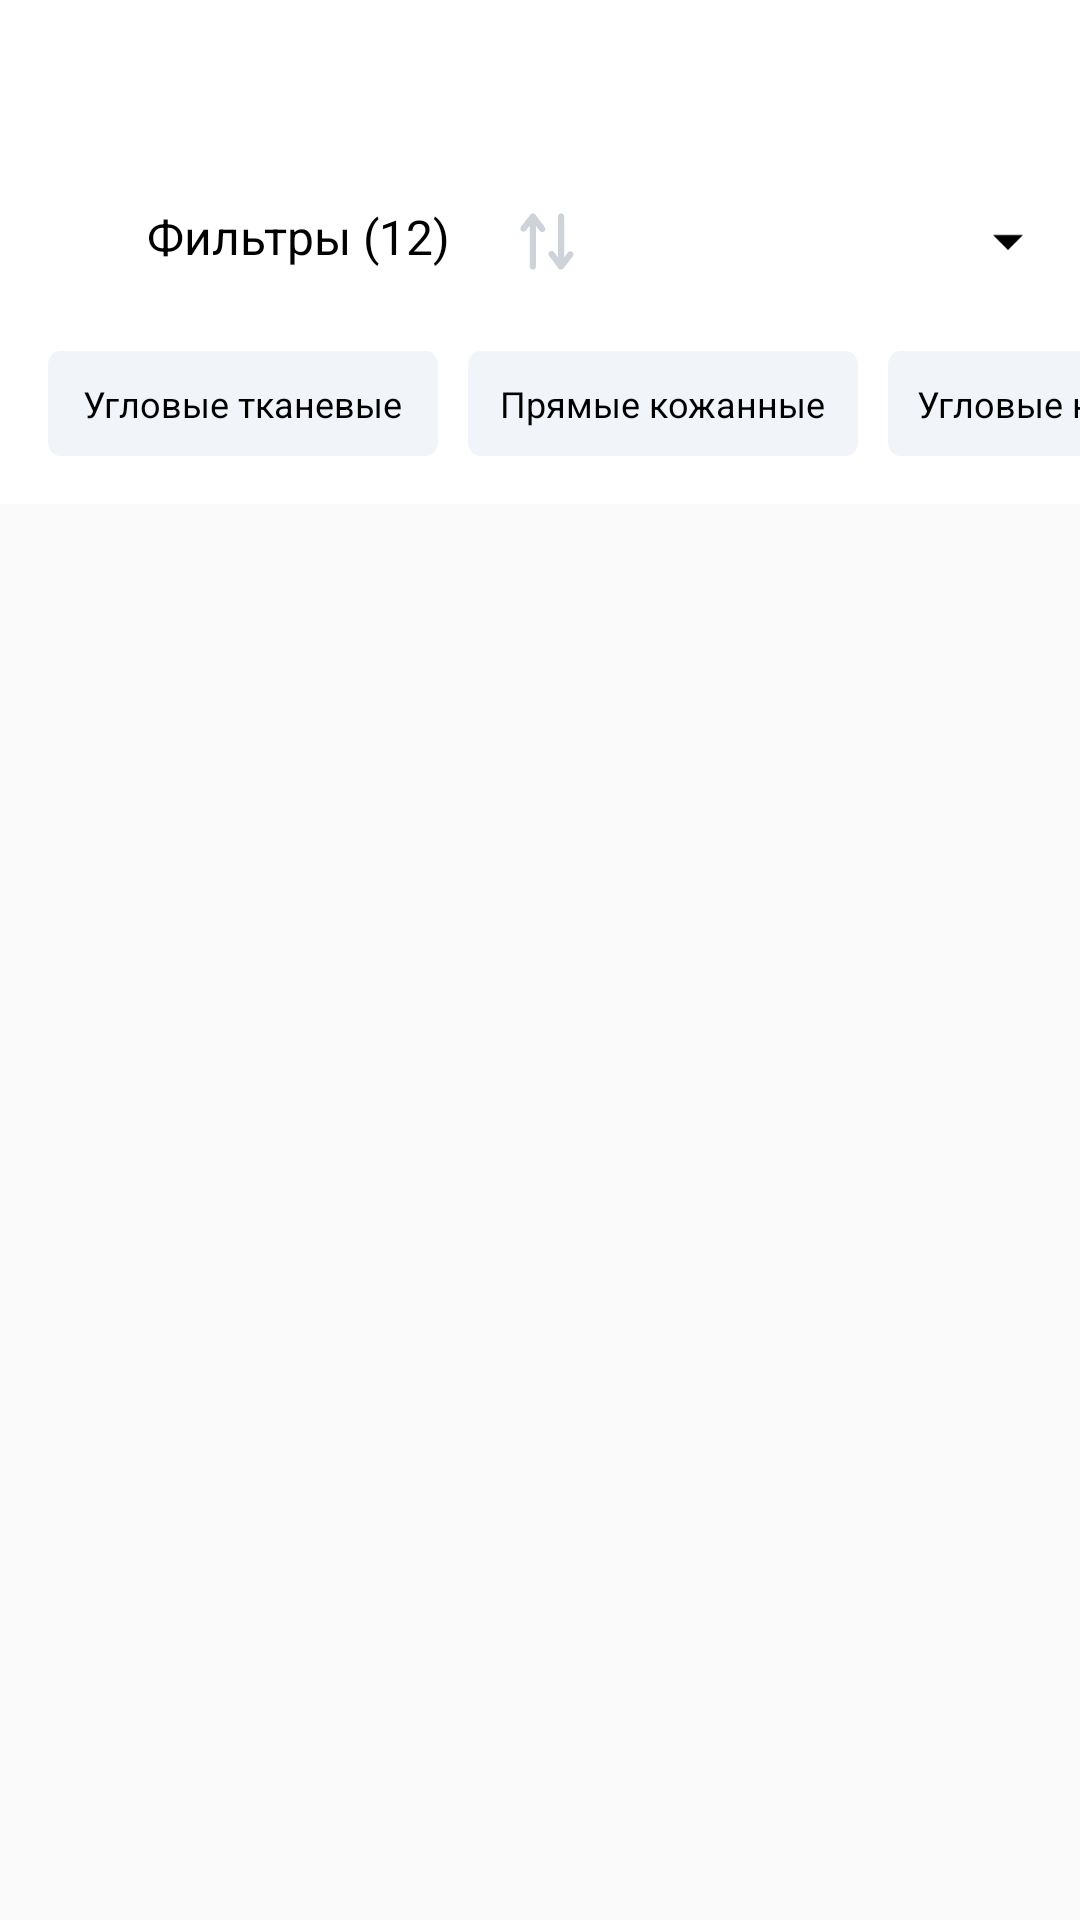

Layout XML and referenced resources for this Android screen:
<!-- AndroidManifest.xml: application theme Theme.Hoff -->
<!-- res/layout/activity_catalog.xml -->
<?xml version="1.0" encoding="utf-8"?>
<LinearLayout xmlns:android="http://schemas.android.com/apk/res/android"
    xmlns:app="http://schemas.android.com/apk/res-auto"
    xmlns:tools="http://schemas.android.com/tools"
    android:layout_width="match_parent"
    android:layout_height="match_parent"
    android:orientation="vertical"
    tools:context=".view.CatalogActivity">

    <include
        android:id="@+id/toolbar"
        layout="@layout/toolbar_main2" />

    <LinearLayout
        android:layout_width="match_parent"
        android:layout_height="wrap_content"
        android:background="@color/white"
        android:orientation="horizontal"
        android:paddingTop="12dp"
        android:paddingBottom="12dp">

        <LinearLayout
            android:layout_width="wrap_content"
            android:layout_height="wrap_content"
            android:layout_marginLeft="16dp"
            android:layout_weight="0"
            android:orientation="horizontal">

            <ImageView
                android:layout_width="25dp"
                android:layout_height="25dp"
                android:src="@drawable/ic_filters">

            </ImageView>

            <TextView
                android:layout_width="wrap_content"
                android:layout_height="wrap_content"
                android:layout_marginLeft="8dp"
                android:text="Фильтры (12)"
                android:textColor="@color/black"
                android:textSize="16dp">

            </TextView>
        </LinearLayout>

        <LinearLayout
            android:layout_width="match_parent"
            android:layout_height="wrap_content"
            android:layout_marginLeft="20dp"
            android:layout_weight="1"
            android:orientation="horizontal">

            <ImageView
                android:layout_width="25dp"
                android:layout_height="25dp"
                android:src="@drawable/ic_swap">

            </ImageView>

            <Spinner
                android:id="@+id/spinner"
                android:layout_width="match_parent"
                android:layout_height="25dp"
                android:layout_marginLeft="0dp"
                android:spinnerMode="dropdown">

            </Spinner>
        </LinearLayout>
    </LinearLayout>

    <androidx.core.widget.NestedScrollView
        android:id="@+id/nestedScroll"
        android:layout_width="wrap_content"
        android:layout_height="wrap_content">

        <LinearLayout
            android:layout_width="wrap_content"
            android:layout_height="wrap_content"
            android:orientation="vertical">

            <HorizontalScrollView
                android:layout_width="match_parent"
                android:layout_height="wrap_content"
                android:background="@color/white"
                android:scrollbars="none">

                <LinearLayout
                    android:layout_width="match_parent"
                    android:layout_height="match_parent"
                    android:background="@color/white"
                    android:orientation="horizontal"
                    android:paddingTop="12dp">

                    <LinearLayout
                        android:layout_width="130dp"
                        android:layout_height="35dp"
                        android:layout_marginLeft="16dp"
                        android:background="@drawable/rectangle1"
                        android:gravity="center">

                        <TextView
                            android:layout_width="wrap_content"
                            android:layout_height="wrap_content"
                            android:text="Угловые тканевые"
                            android:textColor="@color/black"
                            android:textSize="12sp">

                        </TextView>
                    </LinearLayout>

                    <LinearLayout
                        android:layout_width="130dp"
                        android:layout_height="35dp"
                        android:layout_marginLeft="10dp"
                        android:background="@drawable/rectangle1"
                        android:gravity="center">

                        <TextView
                            android:layout_width="wrap_content"
                            android:layout_height="wrap_content"
                            android:text="Прямые кожанные"
                            android:textColor="@color/black"
                            android:textSize="12sp">

                        </TextView>
                    </LinearLayout>

                    <LinearLayout
                        android:layout_width="130dp"
                        android:layout_height="35dp"
                        android:layout_marginLeft="10dp"
                        android:background="@drawable/rectangle1"
                        android:gravity="center">

                        <TextView
                            android:layout_width="wrap_content"
                            android:layout_height="wrap_content"
                            android:text="Угловые кожанные"
                            android:textColor="@color/black"
                            android:textSize="12sp">

                        </TextView>
                    </LinearLayout>

                    <LinearLayout
                        android:layout_width="130dp"
                        android:layout_height="35dp"
                        android:layout_marginLeft="10dp"
                        android:layout_marginRight="16dp"
                        android:background="@drawable/rectangle1"
                        android:gravity="center">

                        <TextView
                            android:layout_width="wrap_content"
                            android:layout_height="wrap_content"
                            android:text="Угловые кожанные"
                            android:textColor="@color/black"
                            android:textSize="12sp">

                        </TextView>
                    </LinearLayout>
                </LinearLayout>
            </HorizontalScrollView>

            <androidx.recyclerview.widget.RecyclerView
                android:id="@+id/recyclerViews"
                android:layout_width="match_parent"
                android:layout_height="match_parent"
                android:background="#FFFFFF"
                android:paddingHorizontal="8dp"
                android:paddingVertical="8dp"
                app:layout_constraintBottom_toBottomOf="parent"
                app:layout_constraintEnd_toEndOf="parent"
                app:layout_constraintHorizontal_bias="0.0"
                app:layout_constraintStart_toStartOf="parent"
                app:layout_constraintTop_toBottomOf="@+id/toolbar"
                app:layout_constraintVertical_bias="1.0">

            </androidx.recyclerview.widget.RecyclerView>

            <ProgressBar
                android:id="@+id/progress"
                android:layout_gravity="center"
                android:paddingTop="15dp"
                android:layout_width="match_parent"
                android:layout_height="match_parent"
                android:indeterminate="true">

            </ProgressBar>

         

        </LinearLayout>
    </androidx.core.widget.NestedScrollView>
</LinearLayout>
<!-- res/layout/toolbar_main2.xml (included above) -->
<androidx.appcompat.widget.Toolbar xmlns:android="http://schemas.android.com/apk/res/android"
    android:layout_width="match_parent"
    android:layout_height="?attr/actionBarSize"
    xmlns:app="http://schemas.android.com/apk/res-auto"
    android:background="@color/white"
    app:titleTextColor="@color/black"
    android:theme="@style/ThemeOverlay.AppCompat.Dark.ActionBar" >

</androidx.appcompat.widget.Toolbar>
<!-- resources referenced by this layout -->
<resources>
  <color name="black">#FF000000</color>
  <color name="white">#FFFFFFFF</color>
  <!-- drawable ic_swap: vector/xml drawable (drawable, 2070 chars, omitted) -->
  <!-- drawable rectangle1 (drawable-v24) -->
  <vector
      xmlns:android="http://schemas.android.com/apk/res/android"
      xmlns:aapt="http://schemas.android.com/aapt"
      android:width="130dp"
      android:height="31dp"
      android:viewportWidth="130"
      android:viewportHeight="31"
      >
  
      <group>
  
          <clip-path
              android:pathData="M4 0H126C128.209 0 130 1.79086 130 4V27C130 29.2091 128.209 31 126 31H4C1.79086 31 0 29.2091 0 27V4C0 1.79086 1.79086 0 4 0Z"
              />
  
          <path
              android:pathData="M0 0V31H130V0"
              android:fillColor="#F1F4F9"
              />
  
      </group>
  
  </vector>
  <style name="Theme.Hoff" parent="Theme.AppCompat.Light.NoActionBar">
          
          <item name="colorPrimary">@color/white</item>
          <item name="android:textColorPrimary">@color/black</item>
          <item name="colorPrimaryVariant">@color/purple_700</item>
          <item name="colorControlNormal">@color/black</item>
          <item name="colorOnPrimary">@color/grey</item>
          <item name="android:homeAsUpIndicator">@drawable/ic_vectorback</item>
          
          <item name="colorSecondary">@color/teal_200</item>
          <item name="colorSecondaryVariant">@color/teal_700</item>
          <item name="colorOnSecondary">@color/black</item>
          
          <item name="android:statusBarColor" tools:targetApi="l">?attr/colorOnPrimary</item>
  
          
  
  
      </style>
  <color name="purple_700">#FF3700B3</color>
  <color name="grey">#d5d5d5</color>
  <color name="teal_200">#FF03DAC5</color>
  <color name="teal_700">#FF018786</color>
</resources>
